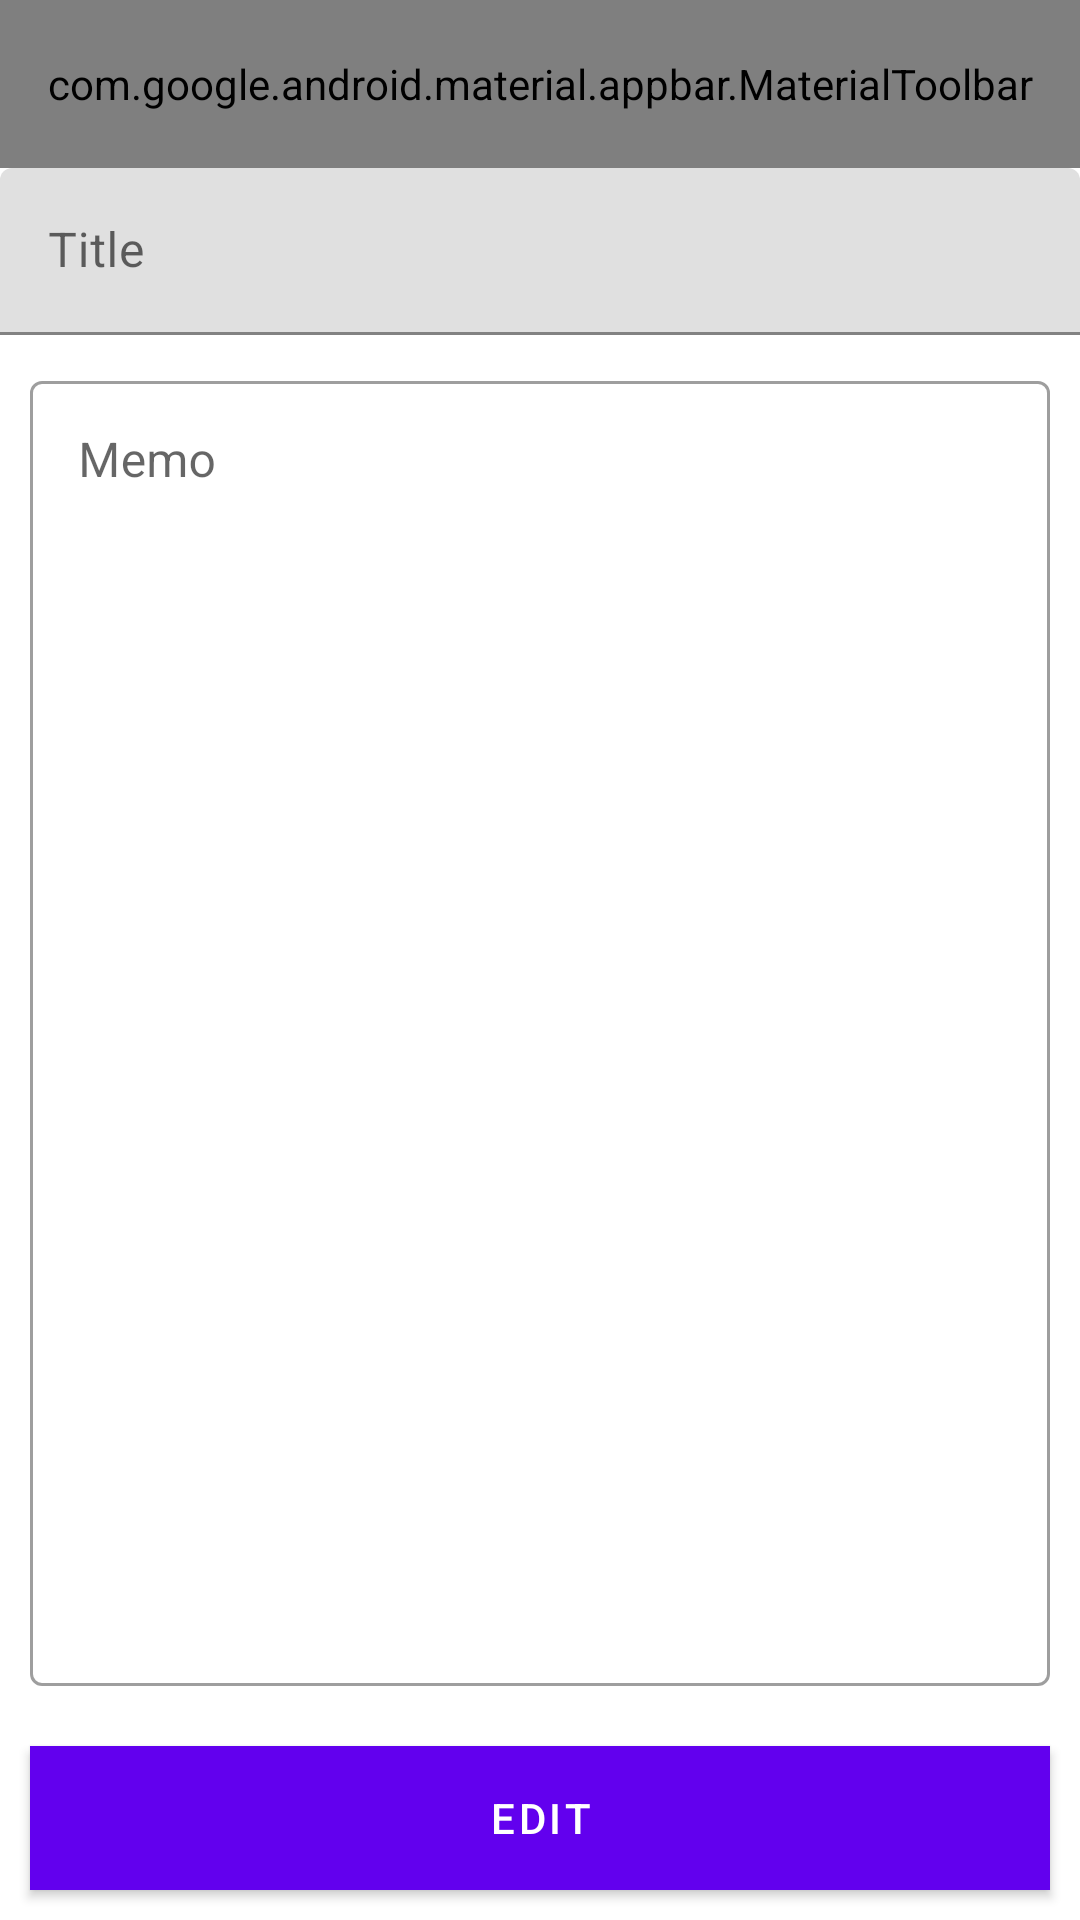

Here is an Android app screen rendered from its layout file. Give the layout XML and the strings, colors and styles it references.
<!-- AndroidManifest.xml: activity theme AppTheme.NoActionBar -->
<!-- res/layout/activity_memo.xml -->
<?xml version="1.0" encoding="utf-8"?>
<androidx.constraintlayout.widget.ConstraintLayout xmlns:android="http://schemas.android.com/apk/res/android"
    xmlns:app="http://schemas.android.com/apk/res-auto"
    android:orientation="vertical"
    android:layout_width="match_parent"
    android:layout_height="match_parent">

    <com.google.android.material.appbar.AppBarLayout
        android:id="@+id/app_bar_area"
        android:layout_width="match_parent"
        android:layout_height="wrap_content"
        app:layout_constraintStart_toStartOf="parent"
        app:layout_constraintTop_toTopOf="parent">

        <com.google.android.material.appbar.MaterialToolbar
            android:id="@+id/app_bar"
            android:layout_width="match_parent"
            android:layout_height="?attr/actionBarSize"
            app:title="@string/app_name"
            app:menu="@menu/app_bar"
            style="@style/Widget.MaterialComponents.Toolbar.Primary"
            />

    </com.google.android.material.appbar.AppBarLayout>

    <com.google.android.material.textfield.TextInputLayout
        android:id="@+id/memo_title"
        android:layout_width="match_parent"
        android:layout_height="wrap_content"
        android:hint="Title"
        android:focusable="false"
        app:layout_constraintTop_toBottomOf="@id/app_bar_area"
        app:layout_constraintLeft_toLeftOf="parent">

        <com.google.android.material.textfield.TextInputEditText
            android:layout_width="match_parent"
            android:layout_height="wrap_content" />
    </com.google.android.material.textfield.TextInputLayout>











































    <com.google.android.material.textfield.TextInputLayout
        android:id="@+id/memo_body"
        android:layout_width="match_parent"
        android:layout_height="0dp"
        android:hint="Memo"
        android:padding="10dp"
        android:focusable="false"
        style="@style/Widget.MaterialComponents.TextInputLayout.OutlinedBox"
        app:layout_constraintTop_toBottomOf="@id/memo_title"
        app:layout_constraintStart_toStartOf="parent"
        app:layout_constraintBottom_toTopOf="@id/button_edit">

        <com.google.android.material.textfield.TextInputEditText
            android:layout_width="match_parent"
            android:layout_height="match_parent"
            android:gravity="top|start"/>
    </com.google.android.material.textfield.TextInputLayout>

    <Button
        android:id="@+id/button_edit"
        android:layout_width="match_parent"
        android:layout_height="wrap_content"
        android:background="@color/colorPrimary"
        android:text="EDIT"
        android:layout_margin="10dp"
        app:layout_constraintTop_toBottomOf="@id/memo_body"
        app:layout_constraintStart_toStartOf="parent"
        app:layout_constraintBottom_toBottomOf="parent"/>
</androidx.constraintlayout.widget.ConstraintLayout>
<!-- resources referenced by this layout -->
<resources>
  <string name="app_name">My Memo</string>
  <style name="AppTheme.NoActionBar" parent="Theme.MaterialComponents.Light.NoActionBar">
          
          <item name="colorPrimary">@color/colorPrimary</item>
          <item name="colorPrimaryDark">@color/colorPrimaryDark</item>
          <item name="colorAccent">@color/colorAccent</item>
      </style>
  <!-- not gathered from this repository: default colours our renderer supplied (Android Studio template values) -->
  <color name="colorPrimary">#FF6200EE</color>
  <color name="colorPrimaryDark">#FF3700B3</color>
  <color name="colorAccent">#FF03DAC5</color>
</resources>
